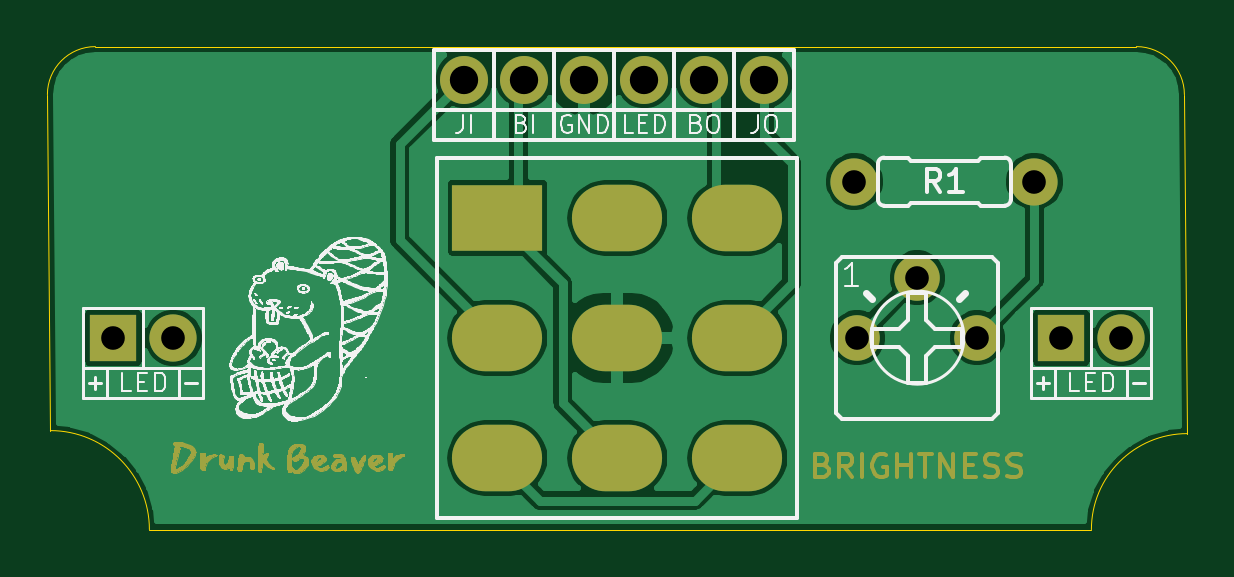
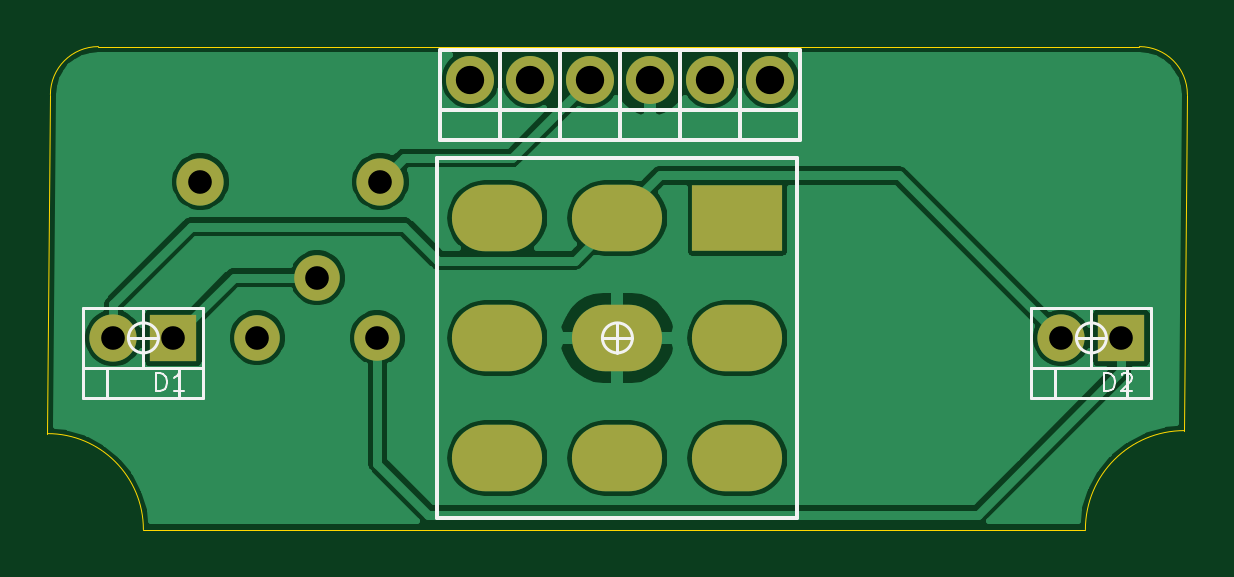
Circuit board: 11 layer files. Board 48.3 x 20.4 mm.
- bottom_copper: 3pdt-switch-B_Cu.gbr (47262 bytes)
- bottom_mask: 3pdt-switch-B_Mask.gbr (1329 bytes)
- paste: 3pdt-switch-B_Paste.gbr (510 bytes)
- bottom_silk: 3pdt-switch-B_SilkS.gbr (6251 bytes)
- outline: 3pdt-switch-Edge_Cuts.gbr (1048 bytes)
- top_copper: 3pdt-switch-F_Cu.gbr (45019 bytes)
- top_mask: 3pdt-switch-F_Mask.gbr (49944 bytes)
- paste: 3pdt-switch-F_Paste.gbr (510 bytes)
- top_silk: 3pdt-switch-F_SilkS.gbr (240438 bytes)
- drill: 3pdt-switch-NPTH.drl (302 bytes)
- drill: 3pdt-switch-PTH.drl (991 bytes)

=== bottom_copper: 3pdt-switch-B_Cu.gbr (47262 bytes, source omitted) ===
=== bottom_mask: 3pdt-switch-B_Mask.gbr ===
G04 #@! TF.GenerationSoftware,KiCad,Pcbnew,(5.1.9-0-10_14)*
G04 #@! TF.CreationDate,2021-07-10T16:18:32+02:00*
G04 #@! TF.ProjectId,3pdt-switch,33706474-2d73-4776-9974-63682e6b6963,rev?*
G04 #@! TF.SameCoordinates,Original*
G04 #@! TF.FileFunction,Soldermask,Bot*
G04 #@! TF.FilePolarity,Negative*
%FSLAX46Y46*%
G04 Gerber Fmt 4.6, Leading zero omitted, Abs format (unit mm)*
G04 Created by KiCad (PCBNEW (5.1.9-0-10_14)) date 2021-07-10 16:18:32*
%MOMM*%
%LPD*%
G01*
G04 APERTURE LIST*
%ADD10R,3.816000X2.816000*%
%ADD11O,3.816000X2.816000*%
%ADD12O,1.930400X1.930400*%
%ADD13O,2.000000X2.000000*%
%ADD14O,2.032000X2.032000*%
%ADD15R,2.000000X2.000000*%
G04 APERTURE END LIST*
D10*
X109220000Y-91325700D03*
D11*
X109220000Y-96405700D03*
X109220000Y-101485700D03*
X114300000Y-91325700D03*
X114300000Y-96405700D03*
X114300000Y-101485700D03*
X119380000Y-91325700D03*
X119380000Y-96405700D03*
X119380000Y-101485700D03*
D12*
X129540000Y-96393000D03*
X127000000Y-93853000D03*
X124460000Y-96393000D03*
D13*
X131953000Y-89789000D03*
X124333000Y-89789000D03*
D14*
X120523000Y-85471000D03*
X117983000Y-85471000D03*
X112903000Y-85471000D03*
X115443000Y-85471000D03*
X107823000Y-85471000D03*
X110363000Y-85471000D03*
D13*
X95504000Y-96405700D03*
D15*
X92964000Y-96405700D03*
D13*
X135636000Y-96405700D03*
D15*
X133096000Y-96405700D03*
M02*

=== paste: 3pdt-switch-B_Paste.gbr ===
G04 #@! TF.GenerationSoftware,KiCad,Pcbnew,(5.1.9-0-10_14)*
G04 #@! TF.CreationDate,2021-07-10T16:18:32+02:00*
G04 #@! TF.ProjectId,3pdt-switch,33706474-2d73-4776-9974-63682e6b6963,rev?*
G04 #@! TF.SameCoordinates,Original*
G04 #@! TF.FileFunction,Paste,Bot*
G04 #@! TF.FilePolarity,Positive*
%FSLAX46Y46*%
G04 Gerber Fmt 4.6, Leading zero omitted, Abs format (unit mm)*
G04 Created by KiCad (PCBNEW (5.1.9-0-10_14)) date 2021-07-10 16:18:32*
%MOMM*%
%LPD*%
G01*
G04 APERTURE LIST*
G04 APERTURE END LIST*
M02*

=== bottom_silk: 3pdt-switch-B_SilkS.gbr ===
G04 #@! TF.GenerationSoftware,KiCad,Pcbnew,(5.1.9-0-10_14)*
G04 #@! TF.CreationDate,2021-07-10T16:18:32+02:00*
G04 #@! TF.ProjectId,3pdt-switch,33706474-2d73-4776-9974-63682e6b6963,rev?*
G04 #@! TF.SameCoordinates,Original*
G04 #@! TF.FileFunction,Legend,Bot*
G04 #@! TF.FilePolarity,Positive*
%FSLAX46Y46*%
G04 Gerber Fmt 4.6, Leading zero omitted, Abs format (unit mm)*
G04 Created by KiCad (PCBNEW (5.1.9-0-10_14)) date 2021-07-10 16:18:32*
%MOMM*%
%LPD*%
G01*
G04 APERTURE LIST*
%ADD10C,0.127000*%
%ADD11C,0.152400*%
%ADD12C,0.065024*%
G04 APERTURE END LIST*
D10*
X114935000Y-96405700D02*
G75*
G03*
X114935000Y-96405700I-635000J0D01*
G01*
X113665000Y-96405700D02*
X114935000Y-96405700D01*
X114300000Y-95770700D02*
X114300000Y-97040700D01*
D11*
X121920000Y-104025700D02*
X121920000Y-88785700D01*
X106680000Y-104025700D02*
X121920000Y-104025700D01*
X106680000Y-88785700D02*
X106680000Y-104025700D01*
X121920000Y-88785700D02*
X106680000Y-88785700D01*
X121793000Y-84201000D02*
X119253000Y-84201000D01*
X119253000Y-84201000D02*
X119253000Y-86741000D01*
X119253000Y-86741000D02*
X121793000Y-86741000D01*
X121793000Y-86741000D02*
X121793000Y-84201000D01*
X121793000Y-86741000D02*
X121793000Y-88011000D01*
X121793000Y-88011000D02*
X119253000Y-88011000D01*
X119253000Y-88011000D02*
X119253000Y-86741000D01*
X119253000Y-84201000D02*
X116713000Y-84201000D01*
X116713000Y-84201000D02*
X116713000Y-86741000D01*
X116713000Y-86741000D02*
X119253000Y-86741000D01*
X119253000Y-86741000D02*
X119253000Y-84201000D01*
X119253000Y-86741000D02*
X119253000Y-88011000D01*
X119253000Y-88011000D02*
X116713000Y-88011000D01*
X116713000Y-88011000D02*
X116713000Y-86741000D01*
X114173000Y-84201000D02*
X111633000Y-84201000D01*
X111633000Y-84201000D02*
X111633000Y-86741000D01*
X111633000Y-86741000D02*
X114173000Y-86741000D01*
X114173000Y-86741000D02*
X114173000Y-84201000D01*
X114173000Y-86741000D02*
X114173000Y-88011000D01*
X114173000Y-88011000D02*
X111633000Y-88011000D01*
X111633000Y-88011000D02*
X111633000Y-86741000D01*
X116713000Y-84201000D02*
X114173000Y-84201000D01*
X114173000Y-84201000D02*
X114173000Y-86741000D01*
X114173000Y-86741000D02*
X116713000Y-86741000D01*
X116713000Y-86741000D02*
X116713000Y-84201000D01*
X116713000Y-86741000D02*
X116713000Y-88011000D01*
X116713000Y-88011000D02*
X114173000Y-88011000D01*
X114173000Y-88011000D02*
X114173000Y-86741000D01*
X109093000Y-84201000D02*
X106553000Y-84201000D01*
X106553000Y-84201000D02*
X106553000Y-86741000D01*
X106553000Y-86741000D02*
X109093000Y-86741000D01*
X109093000Y-86741000D02*
X109093000Y-84201000D01*
X109093000Y-86741000D02*
X109093000Y-88011000D01*
X109093000Y-88011000D02*
X106553000Y-88011000D01*
X106553000Y-88011000D02*
X106553000Y-86741000D01*
X111633000Y-84201000D02*
X109093000Y-84201000D01*
X109093000Y-84201000D02*
X109093000Y-86741000D01*
X109093000Y-86741000D02*
X111633000Y-86741000D01*
X111633000Y-86741000D02*
X111633000Y-84201000D01*
X111633000Y-86741000D02*
X111633000Y-88011000D01*
X111633000Y-88011000D02*
X109093000Y-88011000D01*
X109093000Y-88011000D02*
X109093000Y-86741000D01*
D10*
X94869000Y-96405700D02*
G75*
G03*
X94869000Y-96405700I-635000J0D01*
G01*
X94234000Y-95770700D02*
X94234000Y-97040700D01*
X93599000Y-96405700D02*
X94869000Y-96405700D01*
X91694000Y-97675700D02*
X92710000Y-97675700D01*
X92710000Y-97675700D02*
X94234000Y-97675700D01*
X94234000Y-97675700D02*
X95758000Y-97675700D01*
X95758000Y-97675700D02*
X96774000Y-97675700D01*
X96774000Y-97675700D02*
X96774000Y-95135700D01*
X94234000Y-95135700D02*
X91694000Y-95135700D01*
X91694000Y-95135700D02*
X91694000Y-97675700D01*
X94234000Y-97675700D02*
X94234000Y-95135700D01*
X94234000Y-95135700D02*
X96774000Y-95135700D01*
X91694000Y-97675700D02*
X91694000Y-98945700D01*
X91694000Y-98945700D02*
X92710000Y-98945700D01*
X92710000Y-98945700D02*
X95758000Y-98945700D01*
X95758000Y-98945700D02*
X96774000Y-98945700D01*
X96774000Y-98945700D02*
X96774000Y-98564700D01*
X96774000Y-98564700D02*
X96774000Y-97675700D01*
X92710000Y-97675700D02*
X92710000Y-98945700D01*
X95758000Y-97675700D02*
X95758000Y-98945700D01*
X92710000Y-97675700D02*
X92710000Y-98945700D01*
X135001000Y-96405700D02*
G75*
G03*
X135001000Y-96405700I-635000J0D01*
G01*
X134366000Y-95770700D02*
X134366000Y-97040700D01*
X133731000Y-96405700D02*
X135001000Y-96405700D01*
X131826000Y-97675700D02*
X132842000Y-97675700D01*
X132842000Y-97675700D02*
X134366000Y-97675700D01*
X134366000Y-97675700D02*
X135890000Y-97675700D01*
X135890000Y-97675700D02*
X136906000Y-97675700D01*
X136906000Y-97675700D02*
X136906000Y-95135700D01*
X134366000Y-95135700D02*
X131826000Y-95135700D01*
X131826000Y-95135700D02*
X131826000Y-97675700D01*
X134366000Y-97675700D02*
X134366000Y-95135700D01*
X134366000Y-95135700D02*
X136906000Y-95135700D01*
X131826000Y-97675700D02*
X131826000Y-98945700D01*
X131826000Y-98945700D02*
X132842000Y-98945700D01*
X132842000Y-98945700D02*
X135890000Y-98945700D01*
X135890000Y-98945700D02*
X136906000Y-98945700D01*
X136906000Y-98945700D02*
X136906000Y-98564700D01*
X136906000Y-98564700D02*
X136906000Y-97675700D01*
X132842000Y-97675700D02*
X132842000Y-98945700D01*
X135890000Y-97675700D02*
X135890000Y-98945700D01*
X132842000Y-97675700D02*
X132842000Y-98945700D01*
D12*
X93694968Y-98665090D02*
X93694968Y-97892930D01*
X93511120Y-97892930D01*
X93400812Y-97929700D01*
X93327273Y-98003239D01*
X93290503Y-98076778D01*
X93253734Y-98223856D01*
X93253734Y-98334164D01*
X93290503Y-98481242D01*
X93327273Y-98554781D01*
X93400812Y-98628320D01*
X93511120Y-98665090D01*
X93694968Y-98665090D01*
X92959577Y-97966469D02*
X92922808Y-97929700D01*
X92849269Y-97892930D01*
X92665421Y-97892930D01*
X92591882Y-97929700D01*
X92555113Y-97966469D01*
X92518343Y-98040008D01*
X92518343Y-98113547D01*
X92555113Y-98223856D01*
X92996347Y-98665090D01*
X92518343Y-98665090D01*
X133826968Y-98665090D02*
X133826968Y-97892930D01*
X133643120Y-97892930D01*
X133532812Y-97929700D01*
X133459273Y-98003239D01*
X133422503Y-98076778D01*
X133385734Y-98223856D01*
X133385734Y-98334164D01*
X133422503Y-98481242D01*
X133459273Y-98554781D01*
X133532812Y-98628320D01*
X133643120Y-98665090D01*
X133826968Y-98665090D01*
X132650343Y-98665090D02*
X133091577Y-98665090D01*
X132870960Y-98665090D02*
X132870960Y-97892930D01*
X132944499Y-98003239D01*
X133018038Y-98076778D01*
X133091577Y-98113547D01*
M02*

=== outline: 3pdt-switch-Edge_Cuts.gbr ===
G04 #@! TF.GenerationSoftware,KiCad,Pcbnew,(5.1.9-0-10_14)*
G04 #@! TF.CreationDate,2021-07-10T16:18:32+02:00*
G04 #@! TF.ProjectId,3pdt-switch,33706474-2d73-4776-9974-63682e6b6963,rev?*
G04 #@! TF.SameCoordinates,Original*
G04 #@! TF.FileFunction,Profile,NP*
%FSLAX46Y46*%
G04 Gerber Fmt 4.6, Leading zero omitted, Abs format (unit mm)*
G04 Created by KiCad (PCBNEW (5.1.9-0-10_14)) date 2021-07-10 16:18:32*
%MOMM*%
%LPD*%
G01*
G04 APERTURE LIST*
G04 #@! TA.AperFunction,Profile*
%ADD10C,0.050000*%
G04 #@! TD*
G04 APERTURE END LIST*
D10*
X136271000Y-84074000D02*
X92202000Y-84074000D01*
X90297000Y-100330000D02*
X90170000Y-86106000D01*
X134366000Y-104521000D02*
X94488000Y-104521000D01*
X138303000Y-86106000D02*
X138430000Y-100457000D01*
X134366000Y-104521000D02*
G75*
G02*
X138430000Y-100457000I4064000J0D01*
G01*
X90297000Y-100330000D02*
G75*
G02*
X94488000Y-104521000I0J-4191000D01*
G01*
X90170000Y-86106000D02*
G75*
G02*
X92202000Y-84074000I2032000J0D01*
G01*
X136271000Y-84074000D02*
G75*
G02*
X138303000Y-86106000I0J-2032000D01*
G01*
M02*

=== top_copper: 3pdt-switch-F_Cu.gbr (45019 bytes, source omitted) ===
=== top_mask: 3pdt-switch-F_Mask.gbr (49944 bytes, source omitted) ===
=== paste: 3pdt-switch-F_Paste.gbr ===
G04 #@! TF.GenerationSoftware,KiCad,Pcbnew,(5.1.9-0-10_14)*
G04 #@! TF.CreationDate,2021-07-10T16:18:32+02:00*
G04 #@! TF.ProjectId,3pdt-switch,33706474-2d73-4776-9974-63682e6b6963,rev?*
G04 #@! TF.SameCoordinates,Original*
G04 #@! TF.FileFunction,Paste,Top*
G04 #@! TF.FilePolarity,Positive*
%FSLAX46Y46*%
G04 Gerber Fmt 4.6, Leading zero omitted, Abs format (unit mm)*
G04 Created by KiCad (PCBNEW (5.1.9-0-10_14)) date 2021-07-10 16:18:32*
%MOMM*%
%LPD*%
G01*
G04 APERTURE LIST*
G04 APERTURE END LIST*
M02*

=== top_silk: 3pdt-switch-F_SilkS.gbr (240438 bytes, source omitted) ===
=== drill: 3pdt-switch-NPTH.drl ===
M48
; DRILL file {KiCad (5.1.9-0-10_14)} date Saturday, July 10, 2021 at 04:18:34 PM
; FORMAT={-:-/ absolute / inch / decimal}
; #@! TF.CreationDate,2021-07-10T16:18:34+02:00
; #@! TF.GenerationSoftware,Kicad,Pcbnew,(5.1.9-0-10_14)
; #@! TF.FileFunction,NonPlated,1,2,NPTH
FMAT,2
INCH
%
G90
G05
T0
M30

=== drill: 3pdt-switch-PTH.drl ===
M48
; DRILL file {KiCad (5.1.9-0-10_14)} date Saturday, July 10, 2021 at 04:18:34 PM
; FORMAT={-:-/ absolute / inch / decimal}
; #@! TF.CreationDate,2021-07-10T16:18:34+02:00
; #@! TF.GenerationSoftware,Kicad,Pcbnew,(5.1.9-0-10_14)
; #@! TF.FileFunction,Plated,1,2,PTH
FMAT,2
INCH
T1C0.0394
T2C0.0472
T3C0.0709
%
G90
G05
T1
X3.66Y-3.7955
X3.76Y-3.7955
X4.895Y-3.535
X4.9Y-3.795
X5.0Y-3.695
X5.1Y-3.795
X5.195Y-3.535
X5.24Y-3.7955
X5.34Y-3.7955
T2
X4.245Y-3.365
X4.345Y-3.365
X4.445Y-3.365
X4.545Y-3.365
X4.645Y-3.365
X4.745Y-3.365
T3
G00X4.3197Y-3.5955
M15
G01X4.2803Y-3.5955
M16
G05
G00X4.3197Y-3.7955
M15
G01X4.2803Y-3.7955
M16
G05
G00X4.3197Y-3.9955
M15
G01X4.2803Y-3.9955
M16
G05
G00X4.5197Y-3.5955
M15
G01X4.4803Y-3.5955
M16
G05
G00X4.5197Y-3.7955
M15
G01X4.4803Y-3.7955
M16
G05
G00X4.5197Y-3.9955
M15
G01X4.4803Y-3.9955
M16
G05
G00X4.7197Y-3.5955
M15
G01X4.6803Y-3.5955
M16
G05
G00X4.7197Y-3.7955
M15
G01X4.6803Y-3.7955
M16
G05
G00X4.7197Y-3.9955
M15
G01X4.6803Y-3.9955
M16
G05
T0
M30

